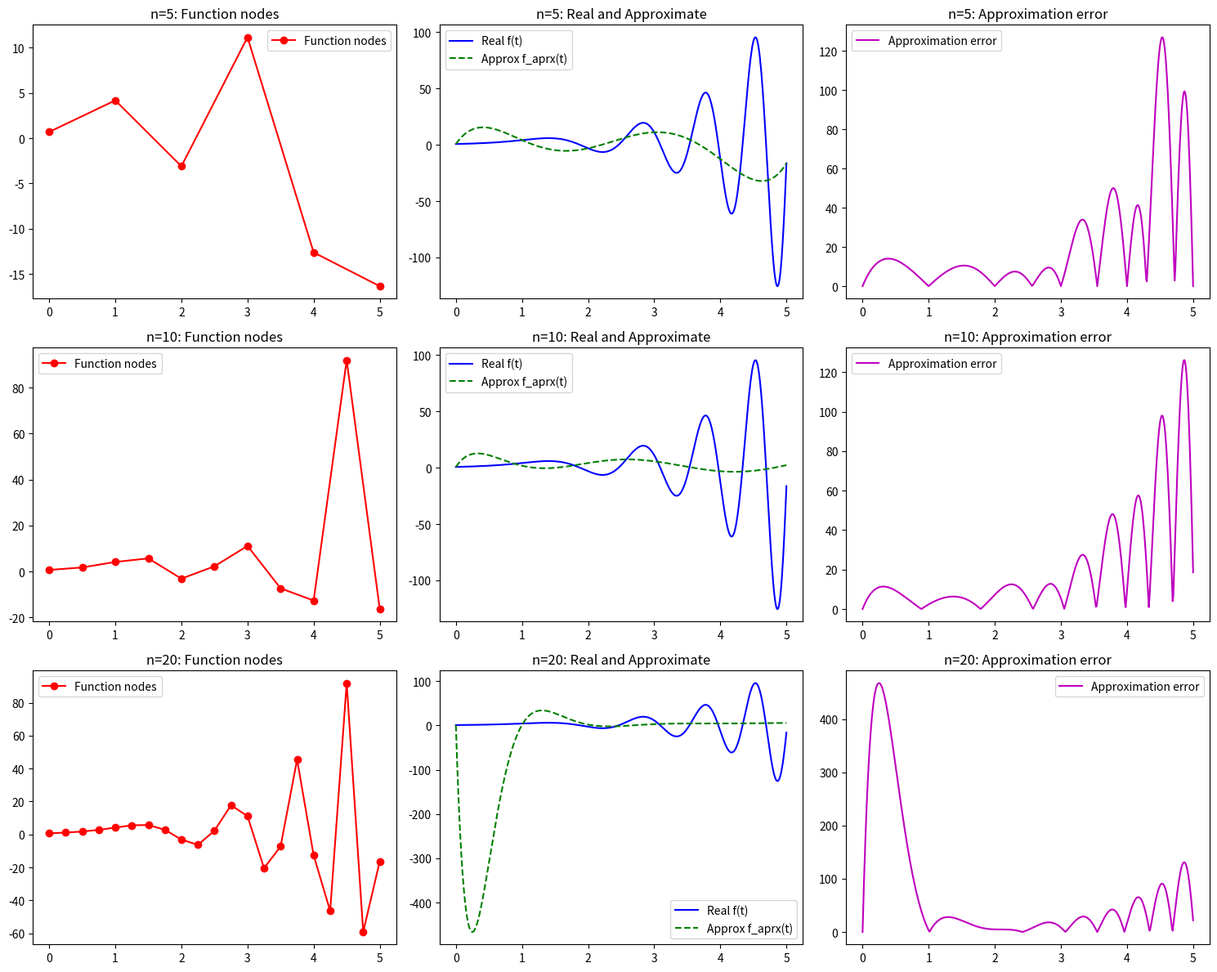

Python code for this plot:
import numpy as np
import matplotlib.pyplot as plt
import argparse

def factorial(k):
    if k == 0 or k == 1:
        return 1
    f = 1
    for i in range(2, k + 1):
        f *= i
    return f

def permutations(n, k):
    return factorial(n) // (factorial(k) * factorial(n - k))

def finite_difference(f_vals, k):
    n = len(f_vals)
    diff = 0
    for j in range(k + 1):
        diff += ((-1)**(k - j)) * permutations(k, j) * f_vals[j]
    return diff

def factorial_poly(t, k):
    if k == 0:
        return 1
    result = 1
    for i in range(k):
        result *= (t - i)
    return result

def f_approx(t, delta_f_vals):
    n = len(delta_f_vals)
    s = 0
    for k in range(n):
        s += (delta_f_vals[k] / factorial(k)) * factorial_poly(t, k)
    return s

def transcendent_function(x):
    return np.exp(x) * np.sin(x**2) + np.log(x+2) + np.arctan(x)

def compute_tabulation(x0, xn, n, step=0.01):
    h = (xn - x0) / n
    xs = np.array([x0 + i*h for i in range(n + 1)])
    f_vals = transcendent_function(xs)
    delta_f_vals = [finite_difference(f_vals, k) for k in range(n + 1)]
    ts = np.arange(x0, xn + step, step)
    f_real = transcendent_function(ts)
    f_aprx_vals = np.array([f_approx(t, delta_f_vals) for t in ts])
    eps_vals = np.abs(f_real - f_aprx_vals)
    return xs, ts, f_real, f_aprx_vals, eps_vals

def plot_results(x0, xn, n_values):
    plt.figure(figsize=(15, 12))
    for i, n in enumerate(n_values, 1):
        xs, ts, f_real, f_aprx_vals, eps_vals = compute_tabulation(x0, xn, n)
        plt.subplot(len(n_values), 3, 3*(i-1) + 1)
        plt.plot(xs, transcendent_function(xs), 'ro-', label='Function nodes')
        plt.title(f'n={n}: Function nodes')
        plt.legend()
        plt.subplot(len(n_values), 3, 3*(i-1) + 2)
        plt.plot(ts, f_real, 'b-', label='Real f(t)')
        plt.plot(ts, f_aprx_vals, 'g--', label='Approx f_aprx(t)')
        plt.title(f'n={n}: Real and Approximate')
        plt.legend()
        plt.subplot(len(n_values), 3, 3*(i-1) + 3)
        plt.plot(ts, eps_vals, 'm-', label='Approximation error')
        plt.title(f'n={n}: Approximation error')
        plt.legend()
    plt.tight_layout()
    plt.show()

parser = argparse.ArgumentParser(description='Factorial polynomial approximation of a transcendent function')
parser.add_argument('--x0', type=float, default=0, help='Left bound of interval')
parser.add_argument('--xn', type=float, default=5, help='Right bound of interval')
parser.add_argument('--step', type=float, default=0.01, help='Step for fine tabulation')
args = parser.parse_args()
plot_results(args.x0, args.xn, [5, 10, 20])
